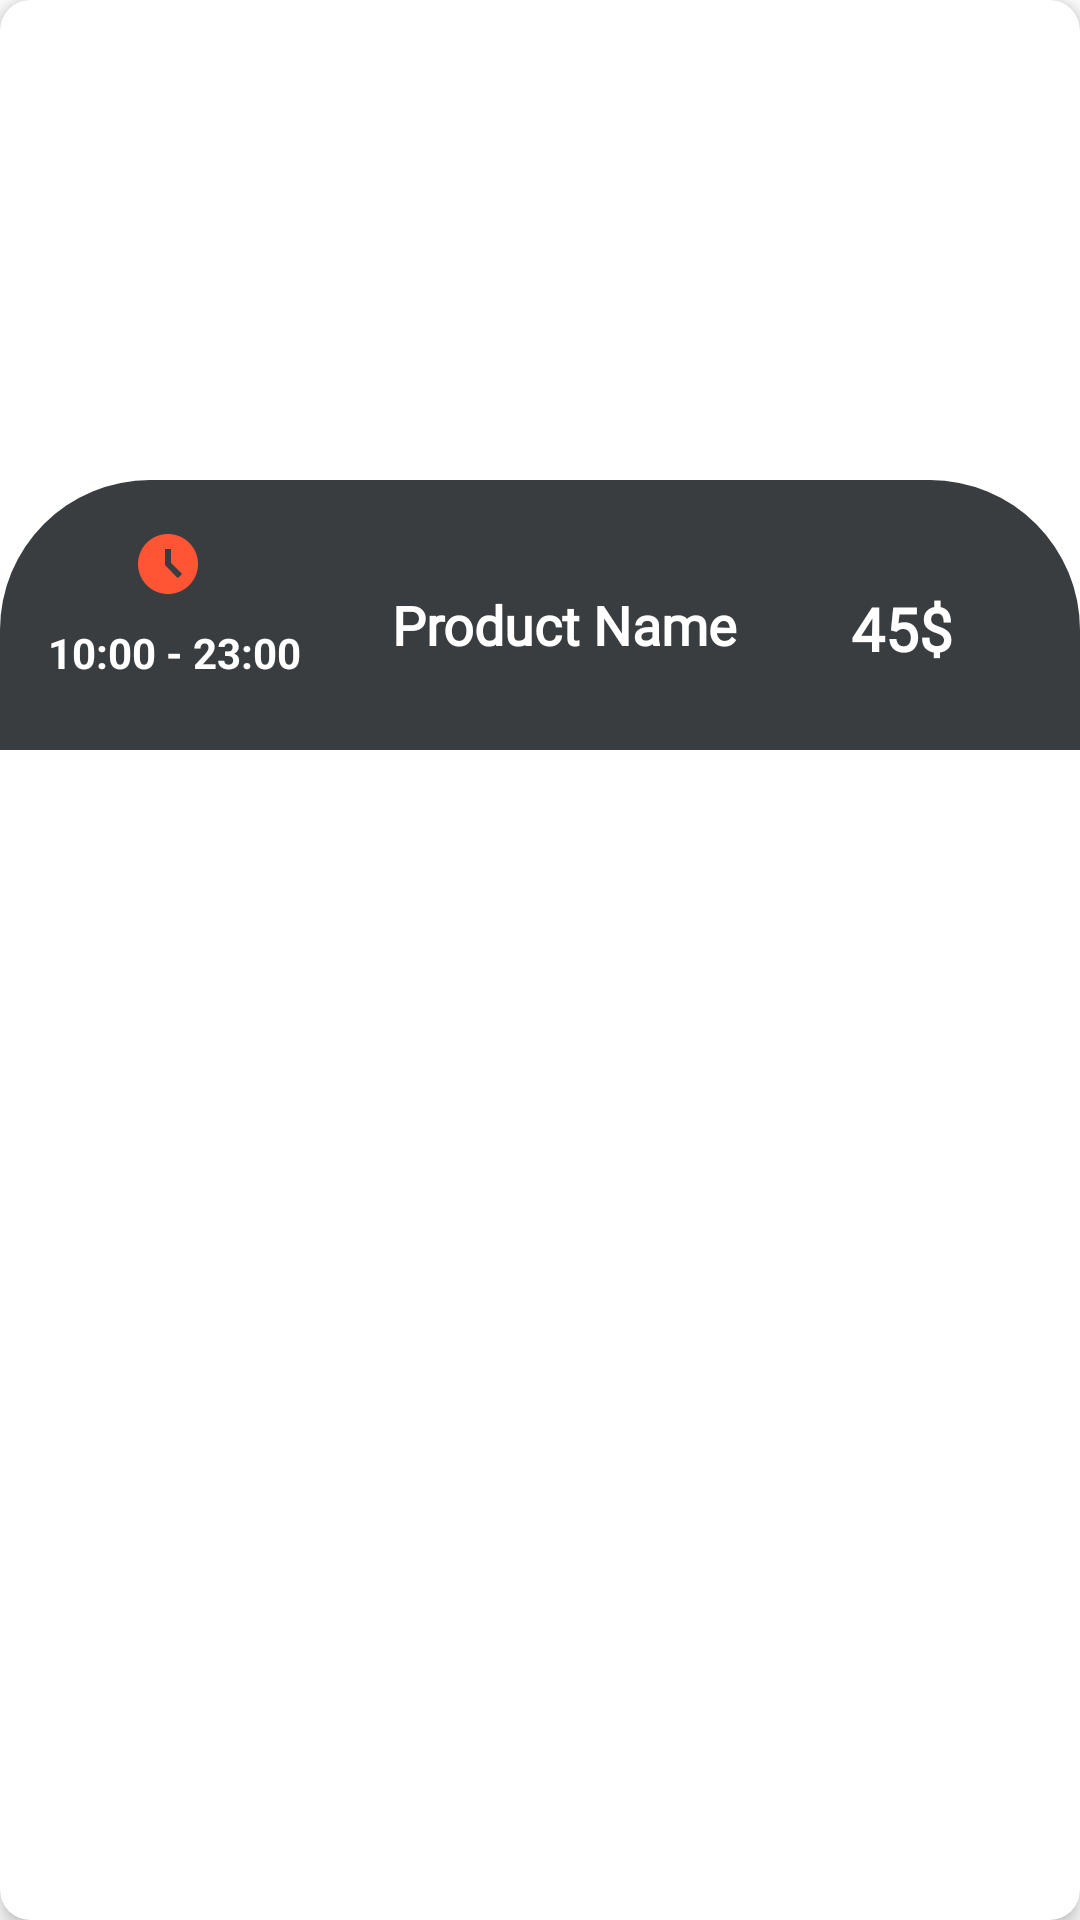

Reconstruct the res/layout file that produces this screen, plus the resources it refers to.
<!-- AndroidManifest.xml: application theme Theme.MyFoodApp -->
<!-- res/layout/home_vertical_item.xml -->
<?xml version="1.0" encoding="utf-8"?>
<androidx.cardview.widget.CardView xmlns:android="http://schemas.android.com/apk/res/android"

    xmlns:tools="http://schemas.android.com/tools"
    android:layout_width="match_parent"
    android:layout_height="wrap_content"
    xmlns:app="http://schemas.android.com/apk/res-auto"
    android:layout_margin="9dp"
    app:cardCornerRadius="10dp"
    app:cardElevation="4dp">

    <androidx.constraintlayout.widget.ConstraintLayout
        android:layout_width="match_parent"
        android:layout_height="wrap_content">

    <ImageView
        android:id="@+id/ver_img"
        android:layout_width="match_parent"
        android:layout_height="250dp"
        android:scaleType="center"
        android:src="@drawable/dinner"
        app:layout_constraintBottom_toBottomOf="parent"
        app:layout_constraintEnd_toEndOf="parent"
        app:layout_constraintStart_toStartOf="parent"
        app:layout_constraintTop_toTopOf="parent" />

        <androidx.constraintlayout.widget.ConstraintLayout
            android:id="@+id/constraintLayout"
            android:layout_width="match_parent"
            android:layout_height="90dp"
            android:background="@drawable/round_bg"
            app:layout_constraintBottom_toBottomOf="parent"
            app:layout_constraintEnd_toEndOf="parent"
            app:layout_constraintStart_toStartOf="parent">


            <TextView
                android:id="@+id/ver_name"
                android:layout_width="179dp"
                android:layout_height="38dp"
                android:layout_marginTop="10dp"
                android:fontFamily="@font/amarante"
                android:text="@string/product_name"
                android:textColor="@color/white"
                android:textSize="18sp"
                android:textStyle="bold"
                android:textAlignment="center"
                app:layout_constraintBottom_toBottomOf="parent"
                app:layout_constraintEnd_toEndOf="parent"
                app:layout_constraintHorizontal_bias="0.546"
                app:layout_constraintStart_toStartOf="parent"
                app:layout_constraintTop_toTopOf="parent"
                app:layout_constraintVertical_bias="0.619" />

            <ImageView
                android:id="@+id/imageView3"
                android:layout_width="wrap_content"
                android:layout_height="wrap_content"
                android:layout_marginStart="44dp"
                android:src="@drawable/ic_baseline_access_time_filled_24"
                app:layout_constraintBottom_toBottomOf="parent"
                app:layout_constraintEnd_toStartOf="@+id/ver_name"
                app:layout_constraintHorizontal_bias="0.0"
                app:layout_constraintStart_toStartOf="parent"
                app:layout_constraintTop_toTopOf="parent"
                app:layout_constraintVertical_bias="0.242" />

            <TextView
                android:id="@+id/ver_timing"
                android:layout_width="wrap_content"
                android:layout_height="wrap_content"
                android:layout_marginStart="16dp"
                android:text="@string/_10_00_23_00"
                android:textColor="@color/white"
                android:textStyle="bold"
                app:layout_constraintBottom_toBottomOf="parent"
                app:layout_constraintEnd_toStartOf="@+id/ver_name"
                app:layout_constraintHorizontal_bias="0.0"
                app:layout_constraintStart_toStartOf="parent"
                app:layout_constraintTop_toBottomOf="@+id/imageView3"
                app:layout_constraintVertical_bias="0.258" />

            <TextView
                android:id="@+id/ver_price"
                android:layout_width="53dp"
                android:layout_height="32dp"
                android:fontFamily="@font/amarante"
                android:text="45$"
                android:textColor="@color/white"
                android:textSize="20dp"
                android:textStyle="bold"
                app:layout_constraintBottom_toBottomOf="parent"
                app:layout_constraintEnd_toEndOf="parent"
                app:layout_constraintHorizontal_bias="0.204"
                app:layout_constraintStart_toEndOf="@+id/ver_name"
                app:layout_constraintTop_toTopOf="parent"
                app:layout_constraintVertical_bias="0.62" />


        </androidx.constraintlayout.widget.ConstraintLayout>

    </androidx.constraintlayout.widget.ConstraintLayout>

</androidx.cardview.widget.CardView>
<!-- resources referenced by this layout -->
<resources>
  <color name="white">#FFFFFFFF</color>
  <!-- drawable ic_baseline_access_time_filled_24 (drawable) -->
  <vector android:height="24dp" android:tint="#FF5535"
      android:viewportHeight="24" android:viewportWidth="24"
      android:width="24dp" xmlns:android="http://schemas.android.com/apk/res/android">
      <path android:fillColor="@android:color/white" android:pathData="M11.99,2C6.47,2 2,6.48 2,12s4.47,10 9.99,10C17.52,22 22,17.52 22,12S17.52,2 11.99,2zM15.29,16.71L11,12.41V7h2v4.59l3.71,3.71L15.29,16.71z"/>
  </vector>
  <!-- drawable round_bg (drawable) -->
  <?xml version="1.0" encoding="utf-8"?>
  <shape xmlns:android="http://schemas.android.com/apk/res/android">
  
      <solid android:color="@color/gray" />
      <corners
          android:topRightRadius="50dp"
          android:topLeftRadius="50dp" />
  
  </shape>
  <string name="_10_00_23_00">10:00 - 23:00</string>
  <string name="product_name">Product Name</string>
  <style name="Theme.MyFoodApp" parent="Theme.MaterialComponents.DayNight.NoActionBar">
          
          <item name="colorPrimary">@color/purple_500</item>
          <item name="colorPrimaryVariant">@color/purple_700</item>
          <item name="colorOnPrimary">@color/white</item>
          
          <item name="colorSecondary">@color/teal_200</item>
          <item name="colorSecondaryVariant">@color/teal_700</item>
          <item name="colorOnSecondary">@color/black</item>
          
          <item name="android:statusBarColor" tools:targetApi="l">?attr/colorPrimaryVariant</item>
          
      </style>
  <color name="gray">#393d40</color>
  <color name="purple_500">#25B3E5</color>
  <color name="purple_700">#25B3E5</color>
  <color name="teal_200">#FF03DAC5</color>
  <color name="teal_700">#FF018786</color>
  <color name="black">#FF000000</color>
</resources>
